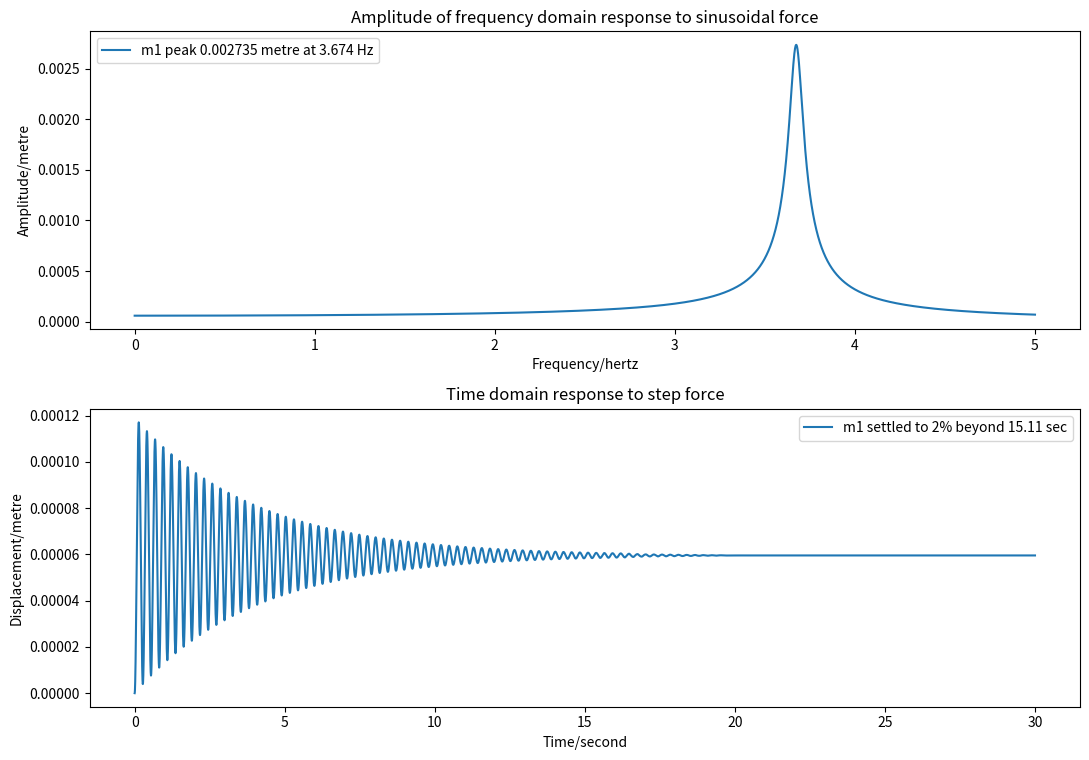

Here is the Python script that generated this plot:
#! /usr/local/apps/anaconda3-5.3.1/bin/python

import argparse
import numpy as np
import scipy.integrate
import matplotlib.pyplot as plt


def MLKF_1dof(m1, l1, k1, f1):

    """Return mass, damping, stiffness & force matrices for 1DOF system"""

    M = np.array([[m1]])
    L = np.array([[l1]])
    K = np.array([[k1]])
    F = np.array([f1])

    return M, L, K, F


def MLKF_2dof(m1, l1, k1, f1, m2, l2, k2, f2):

    """Return mass, damping, stiffness & force matrices for 2DOF system"""

    M = np.array([[m1, 0], [0, m2]])
    L = np.array([[l1+l2, -l2], [-l2, l2]])
    K = np.array([[k1+k2, -k2], [-k2, k2]])
    F = np.array([f1, f2])

    return M, L, K, F


def freq_response(w_list, M, L, K, F):

    """Return complex frequency response of system"""

    return np.array(
        [np.linalg.solve(-w*w * M + 1j * w * L + K, F) for w in w_list]
    )


def time_response(t_list, M, L, K, F):

    """Return time response of system"""

    mm = M.diagonal()

    def slope(t, y):
        xv = y.reshape((2, -1))
        a = (F - L@xv[1] - K@xv[0]) / mm
        s = np.concatenate((xv[1], a))
        return s

    solution = scipy.integrate.solve_ivp(
        fun=slope,
        t_span=(t_list[0], t_list[-1]),
        y0=np.zeros(len(mm) * 2),
        method='Radau',
        t_eval=t_list
    )

    return solution.y[0:len(mm), :].T


def last_nonzero(arr, axis, invalid_val=-1):

    """Return index of last non-zero element of an array"""

    mask = (arr != 0)
    val = arr.shape[axis] - np.flip(mask, axis=axis).argmax(axis=axis) - 1
    return np.where(mask.any(axis=axis), val, invalid_val)


def plot(hz, sec, M, L, K, F, show_phase=None):

    """Plot frequency and time domain responses"""

    # Generate response data

    f_response = freq_response(hz * 2*np.pi, M, L, K, F)
    f_amplitude = np.abs(f_response)
    t_response = time_response(sec, M, L, K, F)

    # Determine suitable legends

    f_legends = (
        'm{} peak {:.4g} metre at {:.4g} Hz'.format(
            i+1,
            f_amplitude[m][i],
            hz[m]
        )
        for i, m in enumerate(np.argmax(f_amplitude, axis=0))
    )

    equilib = np.abs(freq_response([0], M, L, K, F))[0]         # Zero Hz
    toobig = abs(100 * (t_response - equilib) / equilib) >= 2
    lastbig = last_nonzero(toobig, axis=0, invalid_val=len(sec)-1)

    t_legends = (
        'm{} settled to 2% beyond {:.4g} sec'.format(
            i+1,
            sec[lastbig[i]]
        )
        for i, _ in enumerate(t_response.T)
    )

    # Create plot

    if show_phase is not None:
        nax = 3
    else:
        nax = 2

    fig, ax = plt.subplots(nax, 1, figsize=(11.0, 7.7))

    ax[0].set_title('Amplitude of frequency domain response to sinusoidal force')
    ax[0].set_xlabel('Frequency/hertz')
    ax[0].set_ylabel('Amplitude/metre')
    ax[0].legend(ax[0].plot(hz, f_amplitude), f_legends)

    if show_phase is not None:
        p_legends = (f'm{i+1}' for i in range(f_response.shape[1]))

        f_phases = f_response
        if show_phase == 0:
            ax[1].set_title(f'Phase of frequency domain response to sinusoidal force')
        else:
            f_phases /= f_response[:, show_phase-1:show_phase]
            ax[1].set_title(f'Phase, relative to m{show_phase}, of frequency domain response to sinusoidal force')
        f_phases = np.degrees(np.angle(f_phases))

        ax[1].set_xlabel('Frequency/hertz')
        ax[1].set_ylabel('Phase/°')
        ax[1].legend(ax[1].plot(hz, f_phases), p_legends)

    ax[-1].set_title('Time domain response to step force')
    ax[-1].set_xlabel('Time/second')
    ax[-1].set_ylabel('Displacement/metre')
    ax[-1].legend(ax[-1].plot(sec, t_response), t_legends)

    fig.tight_layout()
    plt.show()


def arg_parser():
    ap = argparse.ArgumentParser(
        formatter_class=argparse.ArgumentDefaultsHelpFormatter,
        description='''
            For a system with one or two degrees of freedom, show the
            frequency domain response to an applied sinusoidal force,
            and the time domain response to an step force.
    ''')

    ap.add_argument('--m1', type=float, default=7.88, help='Mass 1')
    ap.add_argument('--l1', type=float, default=3.96, help='Damping 1')
    ap.add_argument('--k1', type=float, default=4200, help='Spring 1')
    ap.add_argument('--f1', type=float, default=0.25, help='Force 1')

    ap.add_argument('--m2', type=float, default=None, help='Mass 2')
    ap.add_argument('--l2', type=float, default=1, help='Damping 2')
    ap.add_argument('--k2', type=float, default=106.8, help='Spring 2')
    ap.add_argument('--f2', type=float, default=0, help='Force 2')

    ap.add_argument(
        '--hz', type=float, nargs=2, default=(0, 5),
        help='Frequency range'
    )
    ap.add_argument(
        '--sec', type=float, default=30,
        help='Time limit'
    )

    ap.add_argument(
        '--show-phase', type=int, nargs='?', const=0,
        help='''Show the frequency domain phase response(s).
        If this option is given without a value then phases are shown
        relative to the excitation.
        If a value is given then phases are shown relative to the
        phase of the mass with that number.
    ''')

    return ap


def main():

    """Main program"""

    # Read command line

    ap = arg_parser()
    args = ap.parse_args()

    # Generate matrices describing the system

    if args.m2 is None:
        M, L, K, F = MLKF_1dof(
            args.m1, args.l1, args.k1, args.f1
        )
    else:
        M, L, K, F = MLKF_2dof(
            args.m1, args.l1, args.k1, args.f1,
            args.m2, args.l2, args.k2, args.f2
        )

    # Generate frequency and time arrays

    hz = np.linspace(args.hz[0], args.hz[1], 10001)
    sec = np.linspace(0, args.sec, 10001)

    # Plot results

    plot(hz, sec, M, L, K, F, args.show_phase)


if __name__ == '__main__':
    main()
